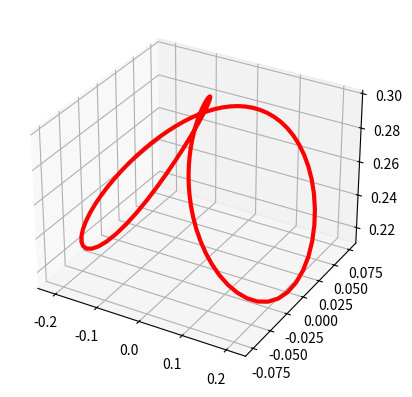

This chart was generated by the following Python code: (Note: this script raises an exception after producing the figure.)
#importing necessary libraries
from mpl_toolkits import mplot3d
import numpy as np
import matplotlib.pyplot as plt


directory = "/home/r1/"
nb_point_wanted = 100

#Parametric equations in cartesian coordinates
r   = 0.15 #ray
t = np.linspace(0, 2* np.pi, 100) #timeline/period

x_offset = 0.00
y_offset = 0.05
z_offset = 0.05

x = r*np.sqrt(2)*((np.sin(t))/(1+(np.cos(t)**2))) # + x_offset
y = r*np.sqrt(2)*((np.sin(t)*np.cos(t))/(1+(np.cos(t)**2))) #+ y_offset
z = np.sqrt((4*r**2)-(x**2)-(y**2))
#z = 2*r*np.sqrt(2)*np.cos(t) + z_offset


fig = plt.figure('Parametric curve')
ax  = fig.add_subplot(111, projection='3d')
ax.plot(x, y, z, '-r', linewidth = 3)

coords = []
for i in range(len(t)):
    coords.append([x[i] +x_offset ,y[i] +y_offset ,z[i]+z_offset])

##add distances
# for i in range(len(coords)):
#     if i == 0:
#         coords[i].append(0)
#     else:
#         coords[i].append(coords[i-1][3]+np.sqrt(((coords[i-1][0]-coords[i][0])**2)+((coords[i-1][1]-coords[i][1])**2)+((coords[i-1][2]-coords[i][2])**2)))
# for i in coords:
#     print(i)

#selection with distances
# total_distance = coords[-1][-1]
# print("total distance")
# print(total_distance)

# final_points = []
# for p in coords:
#     if p[-1] >= total_distance/(nb_point_wanted-len(final_points)):
#         final_points.append([p[0],p[1],p[2]])

# print("___")
# print("___")
# print("___")
# for p in final_points:
#     print(p)
    
csvFormat = ""
for point in coords:
    csvFormat = csvFormat + str(point[0])+";" + str(point[1])+";" + str(point[2])+"\n"
print(csvFormat)

f = open(directory+"test.csv", "w")
f.write(csvFormat)
f.close()
